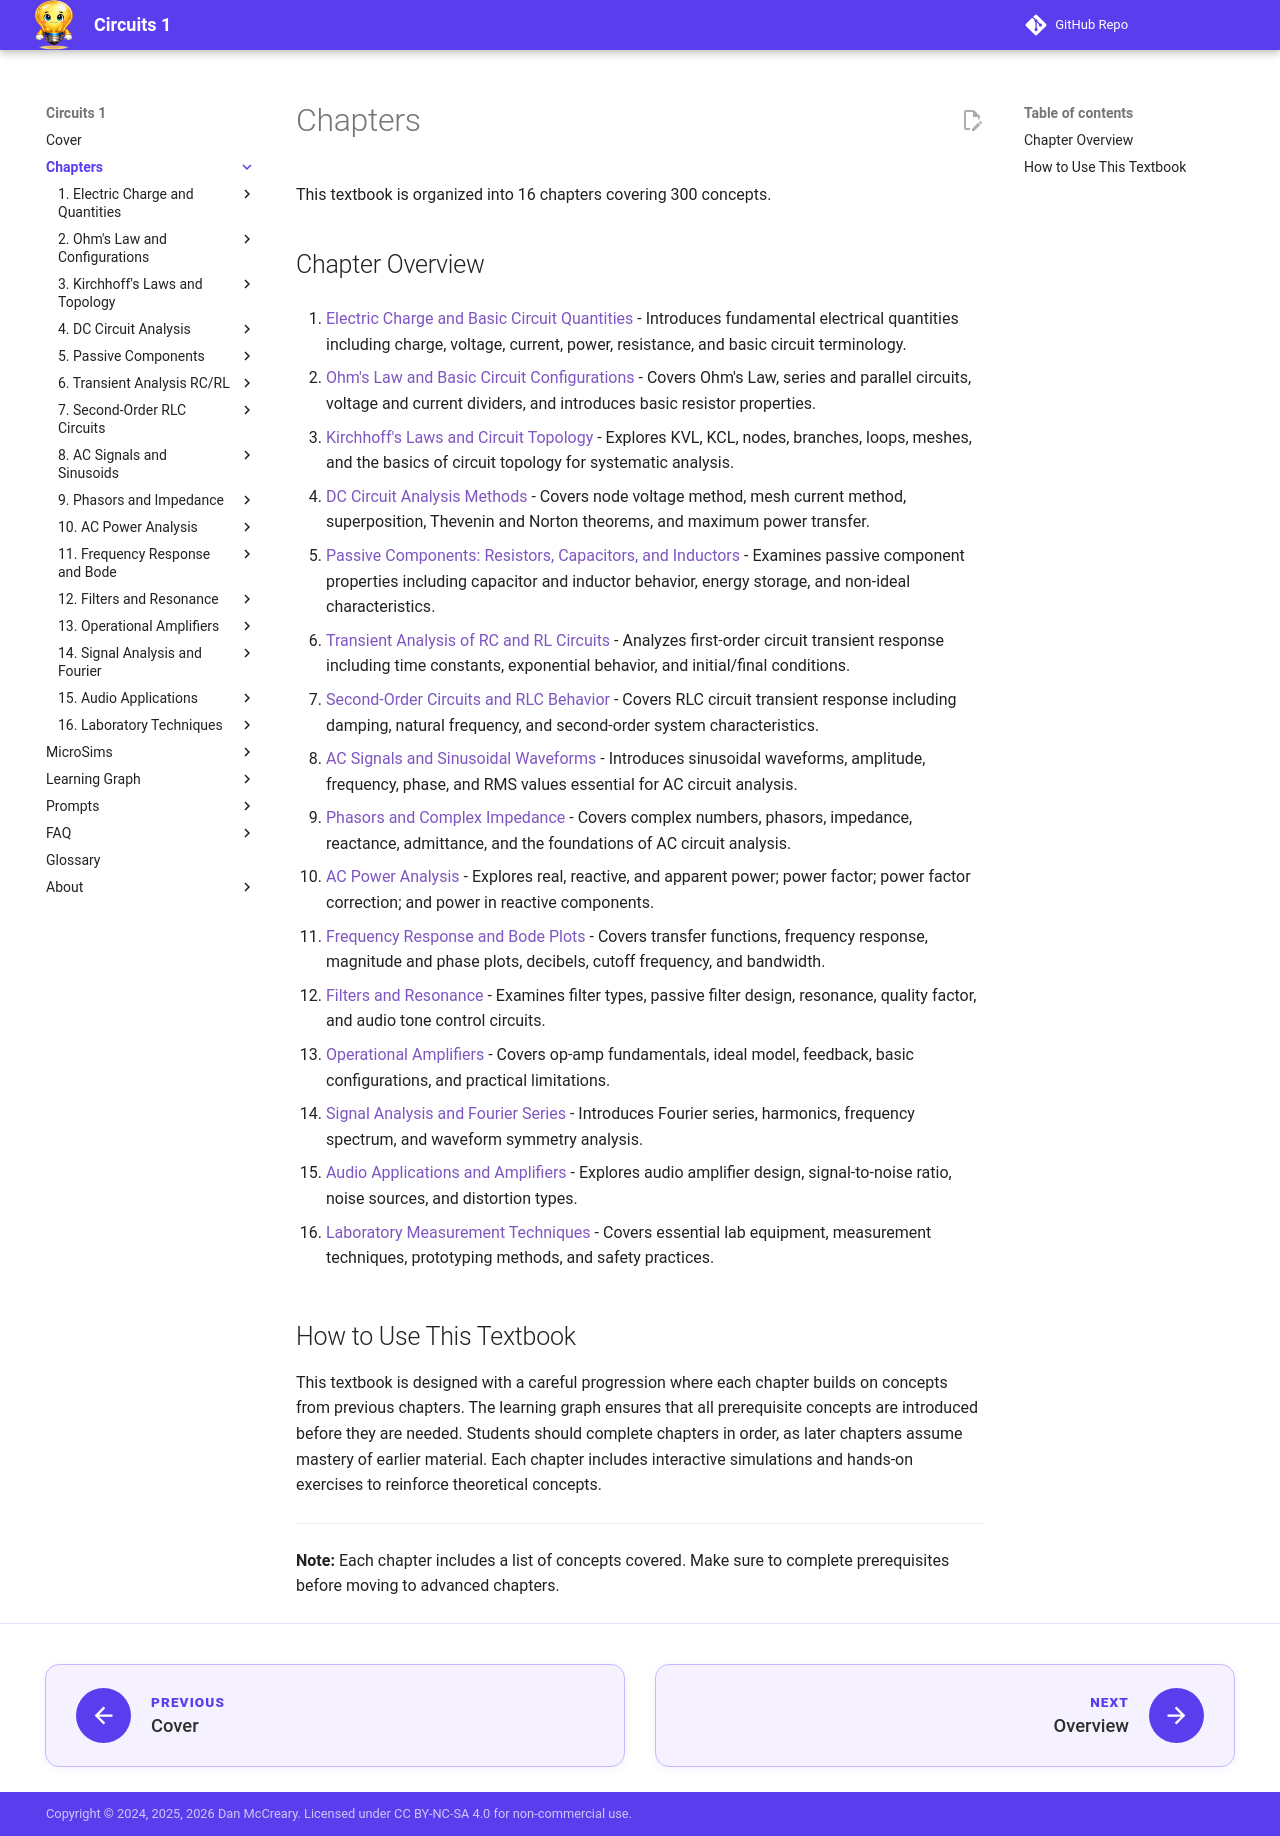

repository: dmccreary/circuits · page: chapters/index.html · generator: mkdocs

# Chapters

This textbook is organized into 16 chapters covering 300 concepts.

## Chapter Overview

1. [Electric Charge and Basic Circuit Quantities](01-electric-charge-basic-quantities/index.md) - Introduces fundamental electrical quantities including charge, voltage, current, power, resistance, and basic circuit terminology.

2. [Ohm's Law and Basic Circuit Configurations](02-ohms-law-basic-configurations/index.md) - Covers Ohm's Law, series and parallel circuits, voltage and current dividers, and introduces basic resistor properties.

3. [Kirchhoff's Laws and Circuit Topology](03-kirchhoffs-laws-topology/index.md) - Explores KVL, KCL, nodes, branches, loops, meshes, and the basics of circuit topology for systematic analysis.

4. [DC Circuit Analysis Methods](04-dc-circuit-analysis/index.md) - Covers node voltage method, mesh current method, superposition, Thevenin and Norton theorems, and maximum power transfer.

5. [Passive Components: Resistors, Capacitors, and Inductors](05-passive-components/index.md) - Examines passive component properties including capacitor and inductor behavior, energy storage, and non-ideal characteristics.

6. [Transient Analysis of RC and RL Circuits](06-transient-analysis-rc-rl/index.md) - Analyzes first-order circuit transient response including time constants, exponential behavior, and initial/final conditions.

7. [Second-Order Circuits and RLC Behavior](07-second-order-rlc-circuits/index.md) - Covers RLC circuit transient response including damping, natural frequency, and second-order system characteristics.

8. [AC Signals and Sinusoidal Waveforms](08-ac-signals-sinusoidal/index.md) - Introduces sinusoidal waveforms, amplitude, frequency, phase, and RMS values essential for AC circuit analysis.

9. [Phasors and Complex Impedance](09-phasors-complex-impedance/index.md) - Covers complex numbers, phasors, impedance, reactance, admittance, and the foundations of AC circuit analysis.

10. [AC Power Analysis](10-ac-power-analysis/index.md) - Explores real, reactive, and apparent power; power factor; power factor correction; and power in reactive components.

11. [Frequency Response and Bode Plots](11-frequency-response-bode/index.md) - Covers transfer functions, frequency response, magnitude and phase plots, decibels, cutoff frequency, and bandwidth.

12. [Filters and Resonance](12-filters-resonance/index.md) - Examines filter types, passive filter design, resonance, quality factor, and audio tone control circuits.

13. [Operational Amplifiers](13-operational-amplifiers/index.md) - Covers op-amp fundamentals, ideal model, feedback, basic configurations, and practical limitations.

14. [Signal Analysis and Fourier Series](14-signals-audio-lab/index.md) - Introduces Fourier series, harmonics, frequency spectrum, and waveform symmetry analysis.

15. [Audio Applications and Amplifiers](15-audio-applications/index.md) - Explores audio amplifier design, signal-to-noise ratio, noise sources, and distortion types.

16. [Laboratory Measurement Techniques](16-laboratory-techniques/index.md) - Covers essential lab equipment, measurement techniques, prototyping methods, and safety practices.

## How to Use This Textbook

This textbook is designed with a careful progression where each chapter builds on concepts from previous chapters. The learning graph ensures that all prerequisite concepts are introduced before they are needed. Students should complete chapters in order, as later chapters assume mastery of earlier material. Each chapter includes interactive simulations and hands-on exercises to reinforce theoretical concepts.

---

**Note:** Each chapter includes a list of concepts covered. Make sure to complete prerequisites before moving to advanced chapters.
